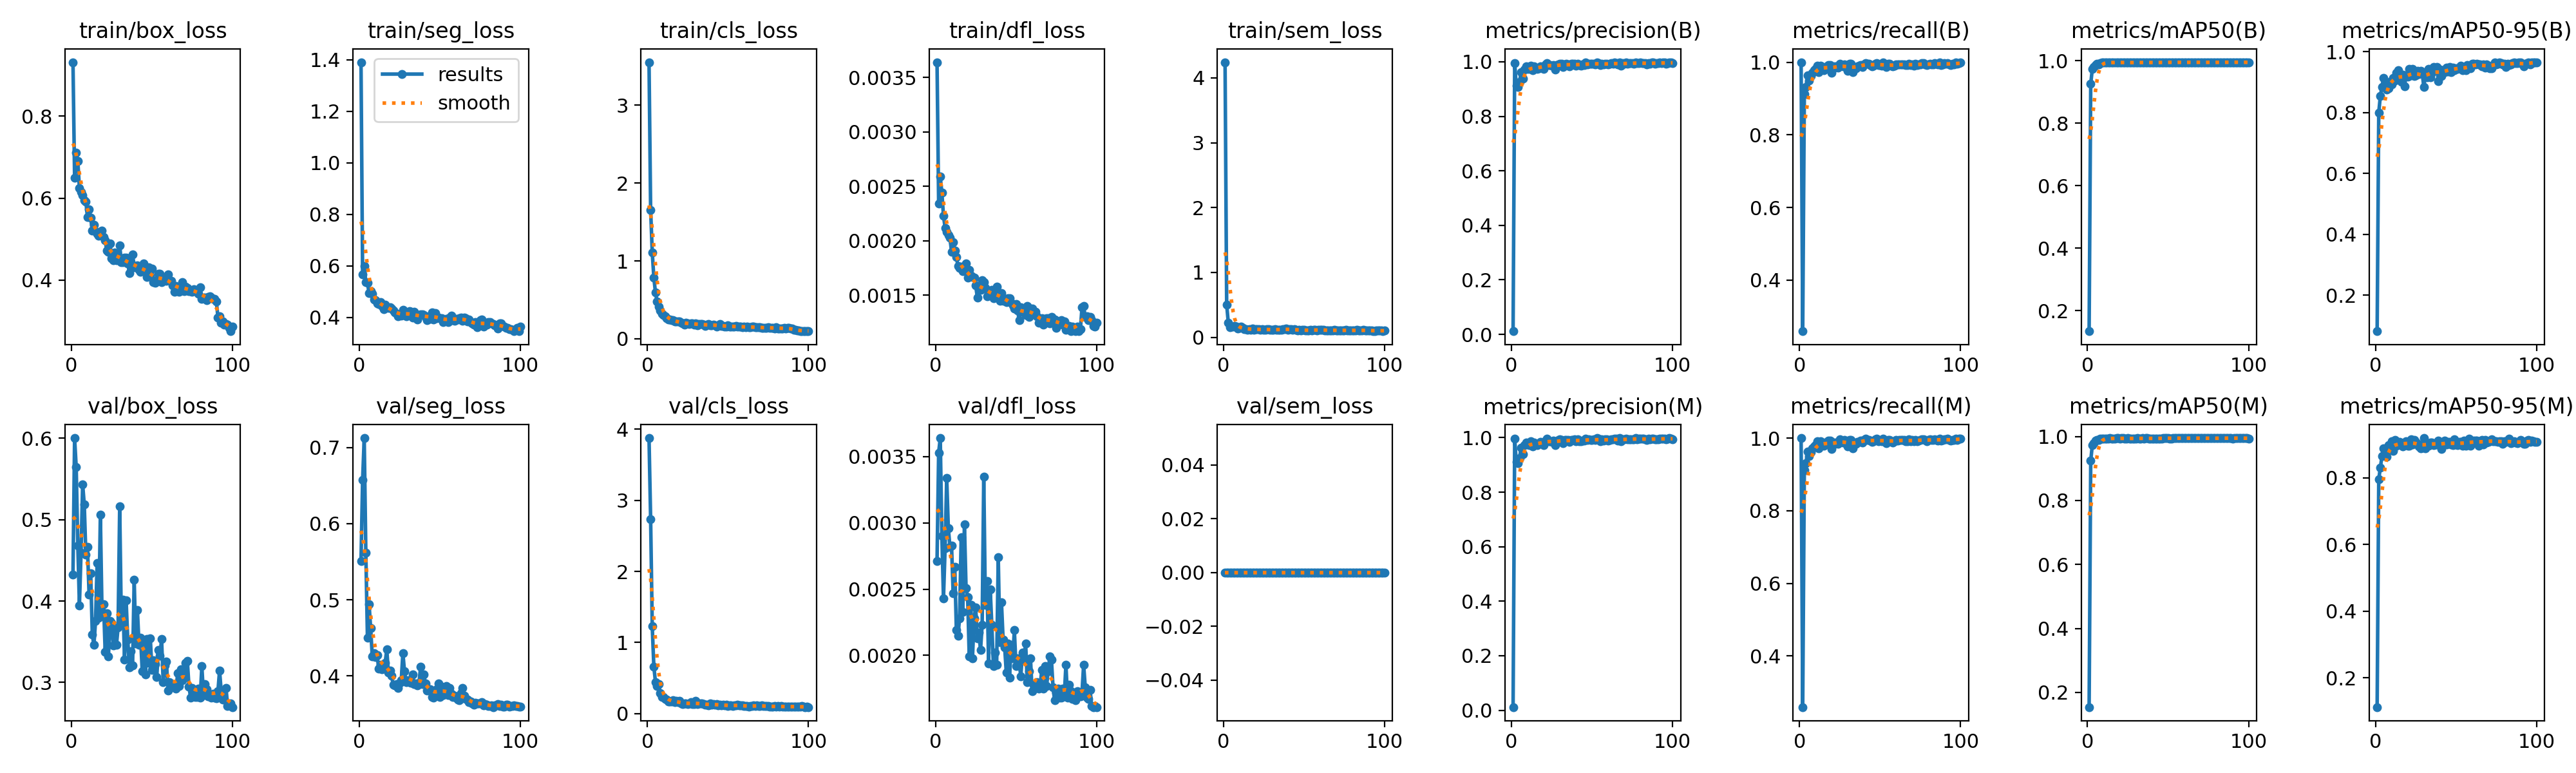

Data behind this chart, as committed beside it:
epoch, time, train/box_loss, train/seg_loss, train/cls_loss, train/dfl_loss, train/sem_loss, metrics/precision(B), metrics/recall(B), metrics/mAP50(B), metrics/mAP50-95(B), metrics/precision(M), metrics/recall(M), metrics/mAP50(M), metrics/mAP50-95(M), val/box_loss, val/seg_loss, val/cls_loss, val/dfl_loss, val/sem_loss, lr/pg0, lr/pg1, lr/pg2
1, 19.86, 0.9318, 1.391, 3.552, 0.00364, 4.242, 0.01165, 1, 0.1338, 0.08117, 0.01165, 1, 0.1542, 0.1124, 0.4329, 0.5507, 3.875, 0.00271, 0, 0.00065, 0.00065, 0.00065
2, 35.73, 0.65, 0.5671, 1.657, 0.00234, 0.5026, 0.9954, 0.2594, 0.9263, 0.8002, 0.9954, 0.2594, 0.925, 0.7956, 0.6004, 0.6572, 2.735, 0.00353, 0, 0.001304, 0.001304, 0.001304
3, 51.49, 0.711, 0.5993, 1.11, 0.00259, 0.2276, 0.9115, 0.913, 0.974, 0.8552, 0.9103, 0.9118, 0.9734, 0.831, 0.5645, 0.7126, 1.227, 0.00364, 0, 0.001944, 0.001944, 0.001944
4, 66.95, 0.691, 0.5373, 0.7854, 0.00244, 0.1581, 0.9087, 0.9321, 0.9794, 0.8846, 0.9076, 0.9309, 0.9785, 0.8643, 0.4685, 0.5621, 0.6602, 0.0029, 0, 0.001941, 0.001941, 0.001941
5, 82.23, 0.6241, 0.5357, 0.5937, 0.00223, 0.1629, 0.9259, 0.963, 0.9862, 0.9146, 0.9259, 0.963, 0.9862, 0.8886, 0.395, 0.45, 0.4475, 0.00243, 0, 0.001921, 0.001921, 0.001921
6, 97.62, 0.6148, 0.4941, 0.4787, 0.00212, 0.165, 0.9626, 0.9502, 0.9899, 0.8975, 0.9626, 0.9502, 0.9899, 0.8736, 0.4596, 0.4943, 0.3921, 0.00281, 0, 0.001901, 0.001901, 0.001901
7, 112.5, 0.6072, 0.5022, 0.4156, 0.00208, 0.1791, 0.9386, 0.9619, 0.9881, 0.8748, 0.9386, 0.9619, 0.9881, 0.8629, 0.5435, 0.4624, 0.4132, 0.00334, 0, 0.001881, 0.001881, 0.001881
8, 127.9, 0.5955, 0.4932, 0.3637, 0.00205, 0.1693, 0.9719, 0.9714, 0.9922, 0.8797, 0.9719, 0.9714, 0.9922, 0.897, 0.5188, 0.4255, 0.2925, 0.00296, 0, 0.001861, 0.001861, 0.001861
9, 143, 0.5915, 0.4685, 0.3244, 0.00203, 0.139, 0.9832, 0.9774, 0.9932, 0.9006, 0.9832, 0.9774, 0.9932, 0.8946, 0.4572, 0.4297, 0.2355, 0.00282, 0, 0.001842, 0.001842, 0.001842
10, 158.1, 0.5536, 0.4683, 0.309, 0.0019, 0.1419, 0.974, 0.9806, 0.9931, 0.8922, 0.974, 0.9806, 0.9931, 0.9089, 0.4663, 0.4249, 0.2364, 0.00283, 0, 0.001822, 0.001822, 0.001822
11, 173.1, 0.5724, 0.4557, 0.2914, 0.00199, 0.1637, 0.973, 0.9905, 0.9935, 0.9143, 0.973, 0.9905, 0.9935, 0.8812, 0.4083, 0.4272, 0.2049, 0.00247, 0, 0.001802, 0.001802, 0.001802
12, 188.5, 0.5516, 0.4528, 0.2627, 0.00191, 0.1402, 0.9867, 0.9717, 0.9936, 0.9047, 0.9867, 0.9717, 0.9936, 0.9133, 0.4345, 0.4095, 0.1954, 0.00267, 0, 0.001782, 0.001782, 0.001782
13, 203.7, 0.5206, 0.4601, 0.2504, 0.00185, 0.1289, 0.9686, 0.9909, 0.9935, 0.9311, 0.9686, 0.9909, 0.9935, 0.8959, 0.3586, 0.4145, 0.1745, 0.00219, 0, 0.001762, 0.001762, 0.001762
14, 218.9, 0.5347, 0.444, 0.2481, 0.00177, 0.1275, 0.9822, 0.9866, 0.9944, 0.9386, 0.9822, 0.9866, 0.9944, 0.8989, 0.3463, 0.4087, 0.1706, 0.00215, 0, 0.001743, 0.001743, 0.001743
15, 234.4, 0.5189, 0.4333, 0.2364, 0.00175, 0.1191, 0.9768, 0.9786, 0.9938, 0.9272, 0.9768, 0.9786, 0.9938, 0.9066, 0.3752, 0.4127, 0.1708, 0.00228, 0, 0.001723, 0.001723, 0.001723
16, 249.6, 0.5132, 0.451, 0.2379, 0.00176, 0.1278, 0.9732, 0.9869, 0.9938, 0.9013, 0.9732, 0.9869, 0.9938, 0.9033, 0.4471, 0.4168, 0.1934, 0.00289, 0, 0.001703, 0.001703, 0.001703
17, 264.6, 0.5077, 0.4409, 0.2219, 0.00172, 0.1175, 0.977, 0.9833, 0.9936, 0.9237, 0.977, 0.9833, 0.9936, 0.8936, 0.3793, 0.4347, 0.166, 0.00233, 0, 0.001683, 0.001683, 0.001683
18, 279.8, 0.5099, 0.4373, 0.2186, 0.00173, 0.1352, 0.9833, 0.9929, 0.9944, 0.8868, 0.9833, 0.9929, 0.9944, 0.9053, 0.5058, 0.4045, 0.1826, 0.00299, 0, 0.001663, 0.001663, 0.001663
19, 295.3, 0.5203, 0.4389, 0.2216, 0.00179, 0.1171, 0.9811, 0.9929, 0.9944, 0.9215, 0.9811, 0.9929, 0.9944, 0.9101, 0.3878, 0.4067, 0.1589, 0.00251, 0, 0.001644, 0.001644, 0.001644
20, 310.4, 0.5054, 0.4346, 0.2242, 0.00166, 0.1234, 0.9727, 0.9702, 0.9931, 0.9191, 0.9727, 0.9702, 0.9931, 0.8963, 0.3963, 0.4002, 0.1778, 0.00244, 0, 0.001624, 0.001624, 0.001624
21, 325.6, 0.497, 0.4269, 0.2033, 0.00173, 0.1214, 0.9892, 0.9832, 0.9946, 0.9446, 0.9892, 0.9832, 0.9946, 0.8961, 0.3375, 0.3881, 0.1423, 0.00199, 0, 0.001604, 0.001604, 0.001604
22, 340.6, 0.4716, 0.4193, 0.1982, 0.00168, 0.123, 0.9953, 0.9881, 0.9949, 0.9222, 0.9953, 0.9881, 0.9949, 0.9147, 0.3852, 0.3878, 0.1389, 0.00238, 0, 0.001584, 0.001584, 0.001584
23, 355.8, 0.4696, 0.4139, 0.1846, 0.00167, 0.111, 0.9878, 0.9881, 0.9933, 0.9429, 0.9878, 0.9881, 0.9933, 0.9004, 0.3318, 0.3887, 0.1404, 0.00198, 0, 0.001564, 0.001564, 0.001564
24, 370.9, 0.4901, 0.4056, 0.2102, 0.00166, 0.1271, 0.9869, 0.9847, 0.9932, 0.9203, 0.9869, 0.9847, 0.9932, 0.9131, 0.3757, 0.3837, 0.1483, 0.00228, 0, 0.001545, 0.001545, 0.001545
25, 386.2, 0.4539, 0.4101, 0.1988, 0.00159, 0.1162, 0.9853, 0.9964, 0.9947, 0.9233, 0.9853, 0.9964, 0.9947, 0.9083, 0.3732, 0.3907, 0.1366, 0.00236, 0, 0.001525, 0.001525, 0.001525
26, 401.3, 0.4489, 0.4063, 0.1906, 0.00148, 0.117, 0.9881, 0.9922, 0.9937, 0.9371, 0.9881, 0.9922, 0.9937, 0.9014, 0.3453, 0.394, 0.14, 0.00213, 0, 0.001505, 0.001505, 0.001505
27, 416.6, 0.4677, 0.4302, 0.1983, 0.00156, 0.1276, 0.9719, 0.9881, 0.9931, 0.9262, 0.9719, 0.9881, 0.9931, 0.8946, 0.3641, 0.4299, 0.1658, 0.00217, 0, 0.001485, 0.001485, 0.001485
28, 431.7, 0.4483, 0.4104, 0.1957, 0.00155, 0.1265, 0.9871, 0.994, 0.9937, 0.9371, 0.9871, 0.994, 0.9937, 0.8881, 0.3465, 0.4058, 0.1317, 0.00204, 0, 0.001465, 0.001465, 0.001465
29, 447.1, 0.4501, 0.4051, 0.1831, 0.00164, 0.1118, 0.9907, 0.9845, 0.9938, 0.9288, 0.9907, 0.9845, 0.9938, 0.8905, 0.3676, 0.3914, 0.1352, 0.00223, 0, 0.001446, 0.001446, 0.001446
30, 462.3, 0.4851, 0.4154, 0.1972, 0.00162, 0.1133, 0.9931, 0.9762, 0.9938, 0.8834, 0.9931, 0.9762, 0.9938, 0.919, 0.5168, 0.394, 0.177, 0.00335, 0, 0.001426, 0.001426, 0.001426
31, 477.4, 0.4447, 0.4245, 0.1771, 0.00157, 0.1183, 0.9919, 0.9952, 0.9943, 0.9253, 0.9919, 0.9952, 0.9943, 0.8885, 0.3759, 0.3916, 0.1313, 0.00238, 0, 0.001406, 0.001406, 0.001406
32, 492.7, 0.4437, 0.4231, 0.1863, 0.00149, 0.1202, 0.9805, 0.9952, 0.994, 0.9158, 0.9805, 0.9952, 0.994, 0.9005, 0.4013, 0.3911, 0.1451, 0.00256, 0, 0.001386, 0.001386, 0.001386
33, 507.9, 0.4543, 0.4002, 0.1863, 0.00152, 0.1145, 0.9915, 0.9726, 0.9941, 0.9428, 0.9915, 0.9726, 0.9941, 0.8959, 0.3278, 0.4021, 0.1437, 0.00194, 0, 0.001366, 0.001366, 0.001366
34, 523.2, 0.4558, 0.4223, 0.1883, 0.0015, 0.1136, 0.9916, 0.9856, 0.9942, 0.9157, 0.9916, 0.9856, 0.9942, 0.9047, 0.4005, 0.3894, 0.1442, 0.0025, 0, 0.001347, 0.001347, 0.001347
35, 538.6, 0.4413, 0.4023, 0.1791, 0.00155, 0.1189, 0.9904, 0.984, 0.9936, 0.931, 0.9904, 0.984, 0.9936, 0.905, 0.3529, 0.3899, 0.1353, 0.00223, 0, 0.001327, 0.001327, 0.001327
36, 553.7, 0.4176, 0.3927, 0.1642, 0.00147, 0.1186, 0.9834, 0.9893, 0.9942, 0.9495, 0.9834, 0.9893, 0.9942, 0.8987, 0.3182, 0.3876, 0.1254, 0.00192, 0, 0.001307, 0.001307, 0.001307
37, 568.9, 0.4441, 0.4101, 0.1834, 0.00149, 0.1267, 0.9916, 0.9895, 0.9945, 0.9389, 0.9916, 0.9895, 0.9945, 0.9007, 0.3381, 0.3907, 0.1252, 0.00202, 0, 0.001287, 0.001287, 0.001287
38, 584, 0.4626, 0.4111, 0.1871, 0.00158, 0.1261, 0.9917, 0.9923, 0.994, 0.9502, 0.9917, 0.9923, 0.994, 0.9002, 0.3213, 0.4116, 0.1174, 0.00193, 0, 0.001267, 0.001267, 0.001267
39, 599.3, 0.4322, 0.413, 0.1732, 0.00151, 0.1344, 0.9928, 0.9871, 0.9939, 0.9034, 0.9928, 0.9871, 0.9939, 0.9107, 0.4264, 0.3891, 0.1444, 0.00274, 0, 0.001248, 0.001248, 0.001248
40, 614.6, 0.4331, 0.4101, 0.1764, 0.00145, 0.1128, 0.9859, 0.994, 0.994, 0.9405, 0.9859, 0.994, 0.994, 0.9049, 0.3475, 0.4014, 0.1295, 0.0021, 0, 0.001228, 0.001228, 0.001228
41, 629.6, 0.4356, 0.4032, 0.181, 0.00152, 0.1212, 0.9937, 0.9976, 0.9939, 0.9193, 0.9937, 0.9976, 0.9939, 0.8865, 0.3889, 0.3896, 0.1316, 0.0024, 0, 0.001208, 0.001208, 0.001208
42, 644.6, 0.4249, 0.3886, 0.1763, 0.00145, 0.1224, 0.987, 0.995, 0.994, 0.9387, 0.987, 0.995, 0.994, 0.8992, 0.3459, 0.3802, 0.1295, 0.00212, 0, 0.001188, 0.001188, 0.001188
43, 659.7, 0.4207, 0.405, 0.1605, 0.00146, 0.1169, 0.9864, 0.9952, 0.9937, 0.933, 0.9864, 0.9952, 0.9937, 0.9123, 0.3547, 0.3825, 0.1315, 0.00206, 0, 0.001168, 0.001168, 0.001168
44, 674.7, 0.4278, 0.3945, 0.1735, 0.00144, 0.1216, 0.9892, 0.9929, 0.9937, 0.9479, 0.9892, 0.9929, 0.9937, 0.9007, 0.3138, 0.3822, 0.1204, 0.00187, 0, 0.001149, 0.001149, 0.001149
45, 689.8, 0.4402, 0.4193, 0.1861, 0.00147, 0.1195, 0.9886, 0.9893, 0.9938, 0.9343, 0.9886, 0.9893, 0.9938, 0.9078, 0.3474, 0.3724, 0.1269, 0.00209, 0, 0.001129, 0.001129, 0.001129
46, 704.8, 0.4301, 0.3932, 0.1676, 0.00147, 0.1062, 0.9968, 0.9905, 0.9938, 0.9499, 0.9968, 0.9905, 0.9938, 0.9081, 0.3097, 0.3716, 0.1144, 0.00183, 0, 0.001109, 0.001109, 0.001109
47, 719.9, 0.4082, 0.4183, 0.1627, 0.00143, 0.1138, 0.9905, 0.996, 0.9947, 0.9329, 0.9905, 0.996, 0.9947, 0.8995, 0.3535, 0.3745, 0.1249, 0.00208, 0, 0.001089, 0.001089, 0.001089
48, 735.1, 0.4316, 0.3982, 0.1587, 0.00141, 0.105, 0.993, 0.9976, 0.995, 0.947, 0.993, 0.9976, 0.995, 0.8972, 0.3238, 0.382, 0.1147, 0.00198, 0, 0.001069, 0.001069, 0.001069
49, 750.2, 0.4094, 0.4007, 0.1572, 0.00138, 0.1162, 0.9916, 0.9917, 0.9948, 0.9391, 0.9916, 0.9917, 0.9948, 0.9144, 0.3546, 0.3896, 0.123, 0.00219, 0, 0.00105, 0.00105, 0.00105
50, 765.9, 0.4278, 0.3967, 0.1726, 0.00142, 0.1121, 0.9917, 0.9923, 0.9948, 0.9466, 0.9917, 0.9923, 0.9948, 0.8991, 0.3156, 0.3718, 0.1119, 0.00192, 0, 0.00103, 0.00103, 0.00103
51, 781.1, 0.3947, 0.3978, 0.1532, 0.00136, 0.1078, 0.993, 0.9905, 0.994, 0.944, 0.993, 0.9905, 0.994, 0.8976, 0.3274, 0.3855, 0.1183, 0.00198, 0, 0.00101, 0.00101, 0.00101
52, 796.2, 0.3936, 0.3833, 0.1542, 0.00127, 0.1013, 0.9905, 0.9984, 0.9939, 0.9482, 0.9905, 0.9984, 0.9939, 0.9074, 0.3222, 0.3748, 0.1142, 0.00195, 0, 0.0009902, 0.0009902, 0.0009902
53, 811.3, 0.3997, 0.3888, 0.1588, 0.00139, 0.1066, 0.9976, 0.9919, 0.995, 0.9543, 0.9976, 0.9919, 0.995, 0.9075, 0.3066, 0.3809, 0.1061, 0.00184, 0, 0.0009704, 0.0009704, 0.0009704
54, 826.8, 0.4156, 0.3941, 0.1588, 0.00135, 0.1128, 0.9952, 0.986, 0.9949, 0.9402, 0.9952, 0.986, 0.9949, 0.8963, 0.3399, 0.3866, 0.1211, 0.00202, 0, 0.0009506, 0.0009506, 0.0009506
55, 842, 0.4157, 0.382, 0.1667, 0.00136, 0.1079, 0.9871, 0.9952, 0.9948, 0.944, 0.9871, 0.9952, 0.9948, 0.9121, 0.3329, 0.3747, 0.1175, 0.00198, 0, 0.0009308, 0.0009308, 0.0009308
56, 857, 0.3946, 0.4004, 0.1533, 0.00132, 0.1104, 0.9929, 0.9951, 0.9948, 0.9389, 0.9929, 0.9951, 0.9948, 0.8952, 0.3532, 0.3838, 0.1231, 0.00209, 0, 0.000911, 0.000911, 0.000911
57, 872.1, 0.4051, 0.4068, 0.1603, 0.0014, 0.1186, 0.9901, 0.9905, 0.9946, 0.9564, 0.9901, 0.9905, 0.9946, 0.9051, 0.3007, 0.3763, 0.1146, 0.0018, 0, 0.0008912, 0.0008912, 0.0008912
58, 887.2, 0.3998, 0.3903, 0.1543, 0.0013, 0.1069, 0.9932, 0.9881, 0.9944, 0.9475, 0.9932, 0.9881, 0.9944, 0.9163, 0.3209, 0.3723, 0.1156, 0.00188, 0, 0.0008714, 0.0008714, 0.0008714
59, 902.5, 0.3978, 0.387, 0.1497, 0.00138, 0.1103, 0.9928, 0.9905, 0.9942, 0.9448, 0.9928, 0.9905, 0.9942, 0.8961, 0.326, 0.3739, 0.1168, 0.00198, 0, 0.0008516, 0.0008516, 0.0008516
60, 918.4, 0.4135, 0.3945, 0.1533, 0.00138, 0.1157, 0.9902, 0.994, 0.9943, 0.9595, 0.9902, 0.994, 0.9943, 0.9065, 0.2902, 0.3713, 0.1056, 0.00173, 0, 0.0008318, 0.0008318, 0.0008318
... 40 more rows
